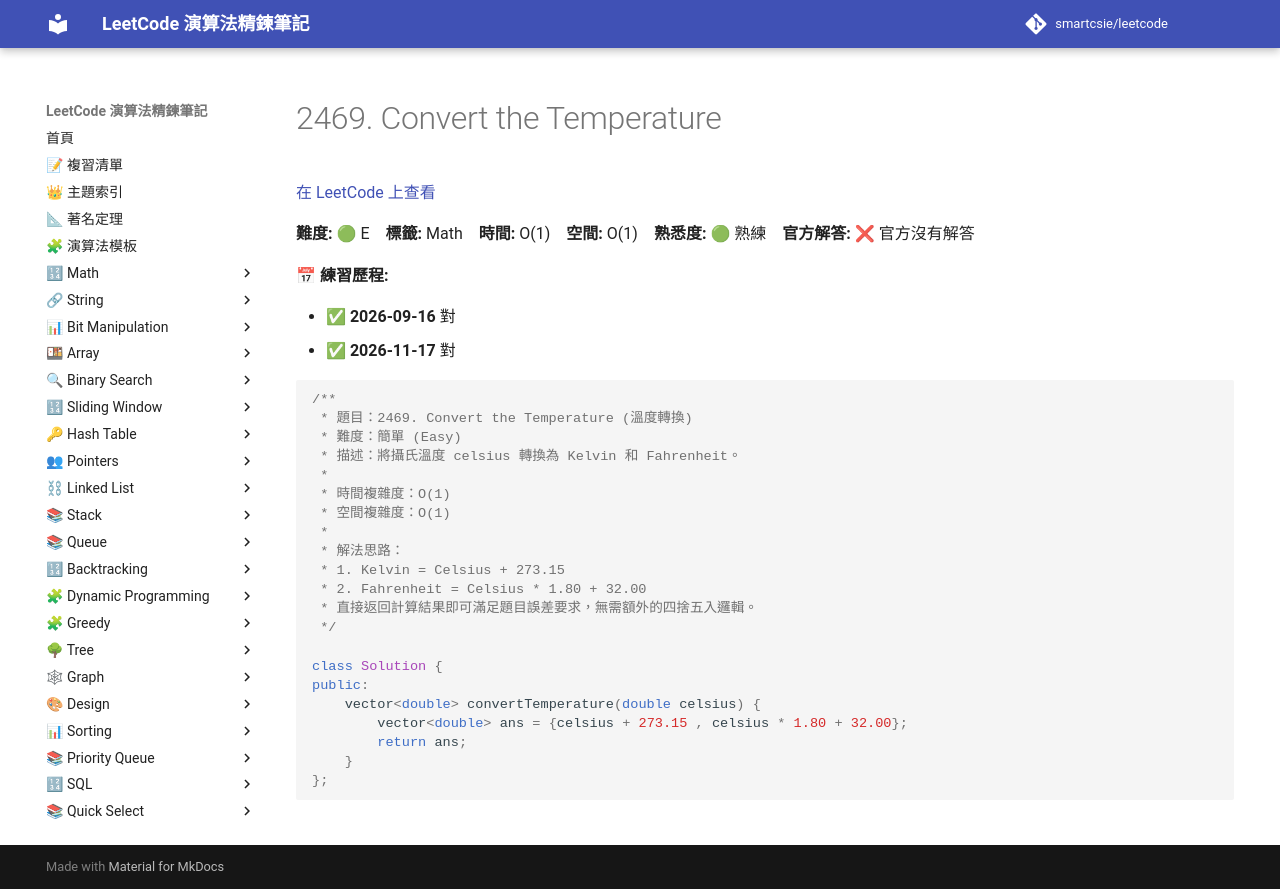

repository: smartcsie/leetcode · page: problems/2469/index.html · generator: mkdocs

# 2469. Convert the Temperature

[在 LeetCode 上查看](https://leetcode.com/problems/convert-the-temperature/)

**難度:** 🟢 E　**標籤:** Math　**時間:** O(1)　**空間:** O(1)　**熟悉度:** 🟢 熟練　**官方解答:** ❌ 官方沒有解答

**📅 練習歷程:**

- ✅ **2026-09-16** 對
- ✅ **2026-11-17** 對

```cpp
/**
 * 題目：2469. Convert the Temperature (溫度轉換)
 * 難度：簡單 (Easy)
 * 描述：將攝氏溫度 celsius 轉換為 Kelvin 和 Fahrenheit。
 *
 * 時間複雜度：O(1)
 * 空間複雜度：O(1)
 *
 * 解法思路：
 * 1. Kelvin = Celsius + 273.15
 * 2. Fahrenheit = Celsius * 1.80 + 32.00
 * 直接返回計算結果即可滿足題目誤差要求，無需額外的四捨五入邏輯。
 */

class Solution {
public:
    vector<double> convertTemperature(double celsius) {
        vector<double> ans = {celsius + 273.15 , celsius * 1.80 + 32.00};
        return ans;
    }
};
```
